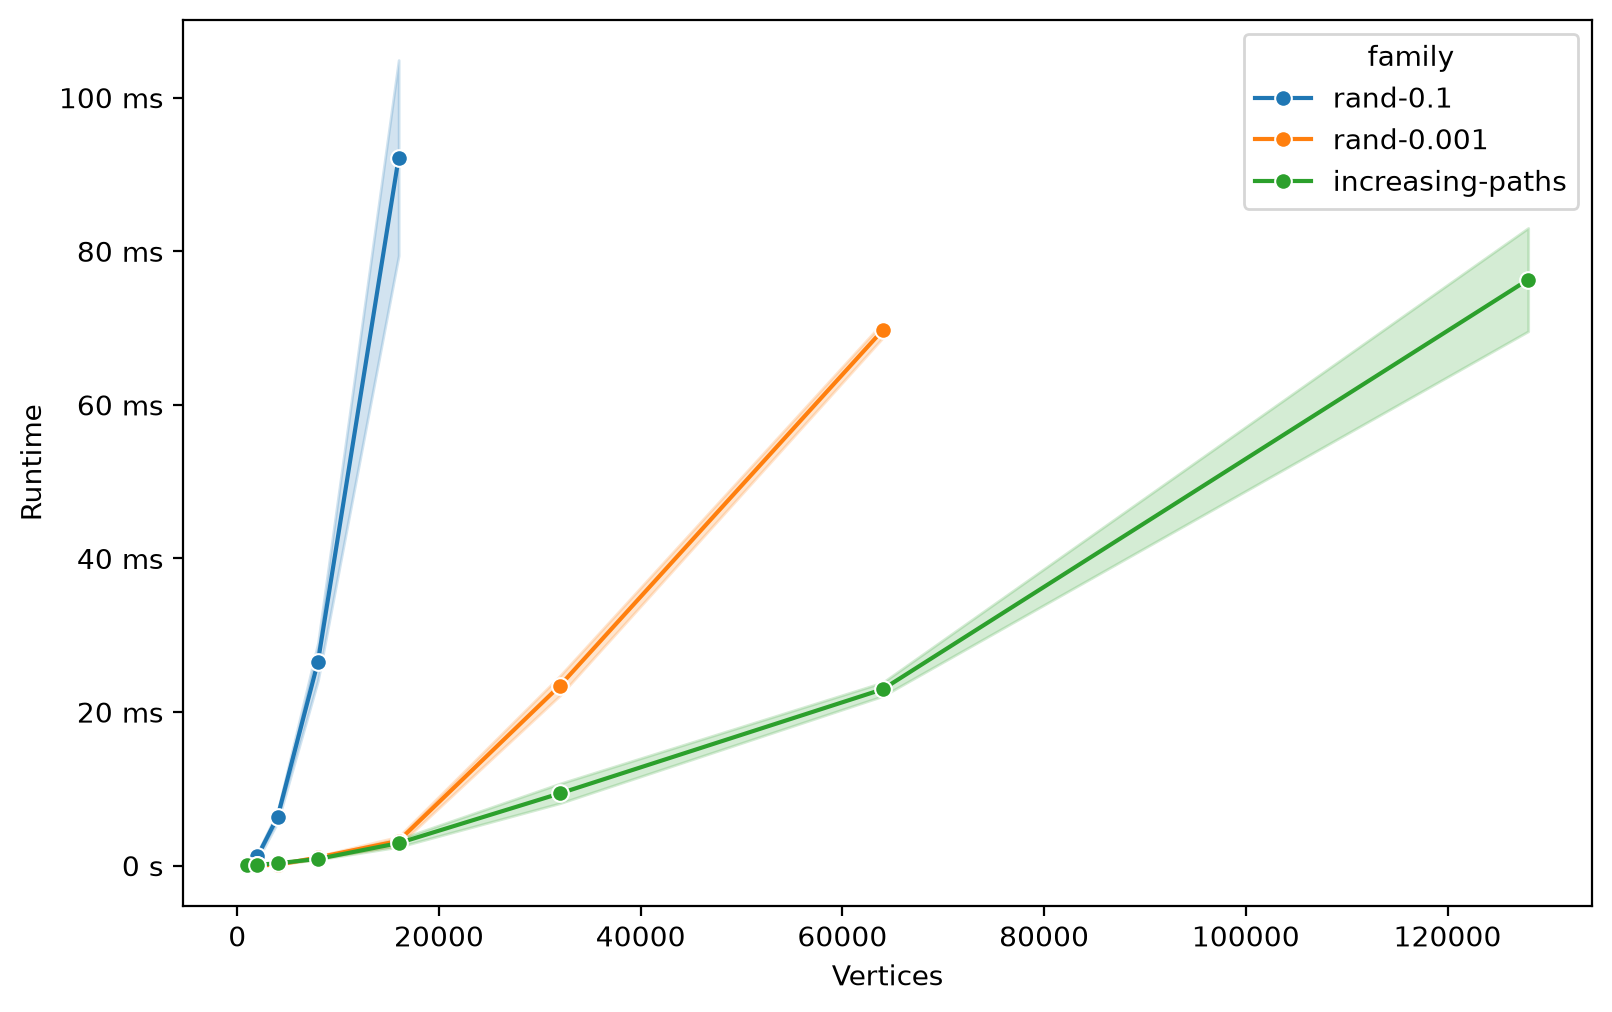

The file beside this chart, header and first rows:
family, nv, rep, time
rand-0.1, 1000, 0, 245108
rand-0.1, 1000, 1, 189925
rand-0.1, 1000, 2, 189584
rand-0.1, 1000, 3, 170709
rand-0.1, 1000, 4, 147165
rand-0.1, 2000, 0, 1352095
rand-0.1, 2000, 1, 1061763
rand-0.1, 2000, 2, 980241
rand-0.1, 2000, 3, 705498
rand-0.1, 2000, 4, 1913454
rand-0.1, 4000, 0, 6830756
rand-0.1, 4000, 1, 6710181
rand-0.1, 4000, 2, 5365881
rand-0.1, 4000, 3, 7053873
rand-0.1, 4000, 4, 5859332
rand-0.1, 8000, 0, 28480557
rand-0.1, 8000, 1, 27292078
rand-0.1, 8000, 2, 27211818
rand-0.1, 8000, 3, 22286901
rand-0.1, 8000, 4, 27546203
rand-0.1, 16000, 0, 101122147
rand-0.1, 16000, 1, 108056407
rand-0.1, 16000, 2, 80689248
rand-0.1, 16000, 3, 78598394
rand-0.1, 16000, 4, 92356768
rand-0.001, 1000, 0, 8205
rand-0.001, 1000, 1, 9437
rand-0.001, 1000, 2, 7965
rand-0.001, 1000, 3, 7735
rand-0.001, 1000, 4, 5982
rand-0.001, 2000, 0, 34785
rand-0.001, 2000, 1, 28373
rand-0.001, 2000, 2, 27893
rand-0.001, 2000, 3, 19807
rand-0.001, 2000, 4, 32972
rand-0.001, 4000, 0, 110577
rand-0.001, 4000, 1, 103524
rand-0.001, 4000, 2, 119553
rand-0.001, 4000, 3, 160971
rand-0.001, 4000, 4, 134011
rand-0.001, 8000, 0, 1235167
rand-0.001, 8000, 1, 1124129
rand-0.001, 8000, 2, 812688
rand-0.001, 8000, 3, 946587
rand-0.001, 8000, 4, 1225779
rand-0.001, 16000, 0, 2360679
rand-0.001, 16000, 1, 3742980
rand-0.001, 16000, 2, 3709087
rand-0.001, 16000, 3, 3130777
rand-0.001, 16000, 4, 3168698
rand-0.001, 32000, 0, 23930891
rand-0.001, 32000, 1, 21803518
rand-0.001, 32000, 2, 25117104
rand-0.001, 32000, 3, 23824726
rand-0.001, 32000, 4, 22583420
rand-0.001, 64000, 0, 69010552
rand-0.001, 64000, 1, 69081279
rand-0.001, 64000, 2, 71116758
rand-0.001, 64000, 3, 70459191
rand-0.001, 64000, 4, 68983504
... 40 more rows
